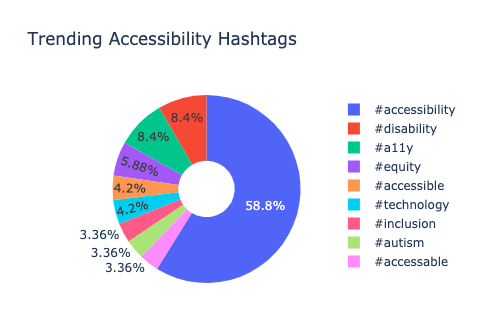

Data behind this chart, as committed beside it:
hashtags, count
#accessibility, 70
#disability, 10
#a11y, 10
#equity, 7
#accessible, 5
#technology, 5
#inclusion, 4
#autism, 4
#accessable, 4
